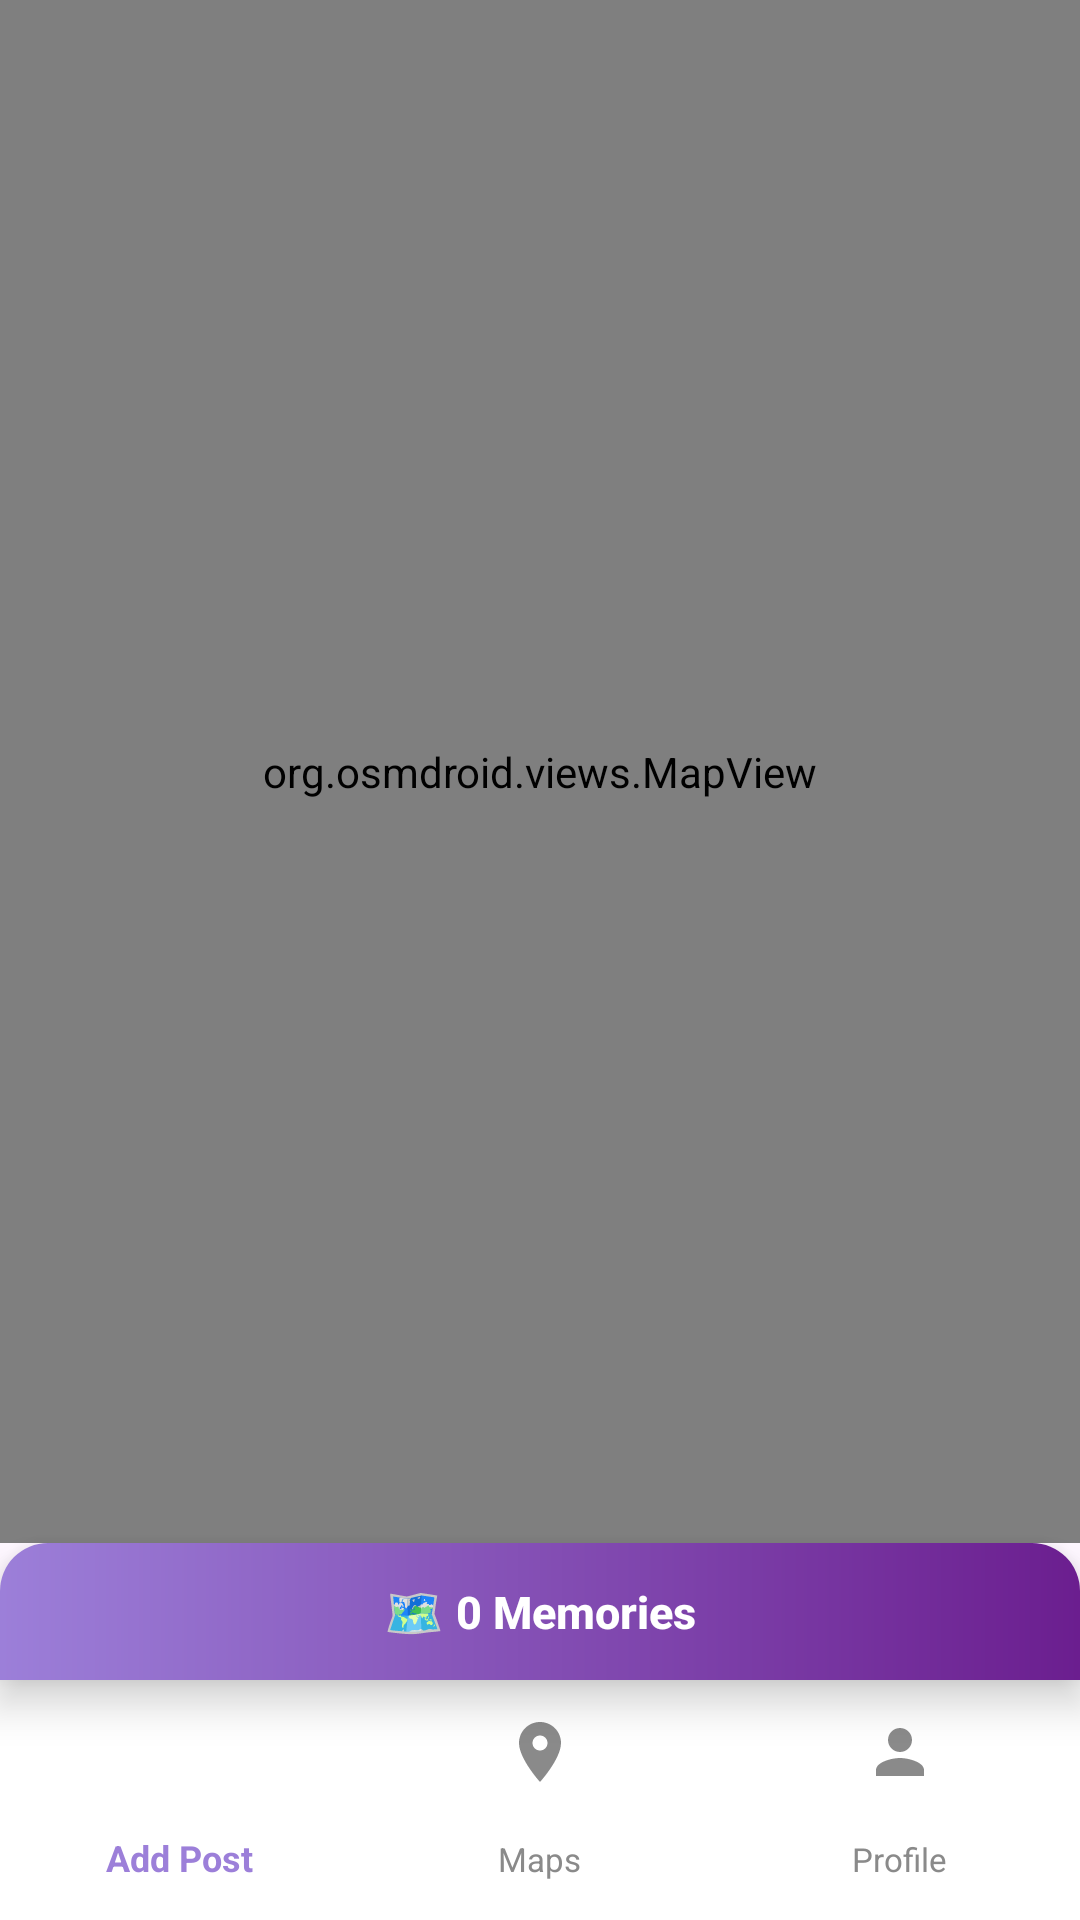

Layout XML and referenced resources for this Android screen:
<!-- AndroidManifest.xml: application theme Theme.RootsApp -->
<!-- res/layout/activity_map_simple.xml -->
<?xml version="1.0" encoding="utf-8"?>
<RelativeLayout xmlns:android="http://schemas.android.com/apk/res/android"
    xmlns:app="http://schemas.android.com/apk/res-auto"
    android:layout_width="match_parent"
    android:layout_height="match_parent">

    
    <org.osmdroid.views.MapView
        android:id="@+id/map"
        android:layout_width="match_parent"
        android:layout_height="match_parent"
        android:layout_above="@id/hintBar" />

    
    <FrameLayout
        android:id="@+id/popupContainer"
        android:layout_width="match_parent"
        android:layout_height="match_parent"
        android:layout_above="@id/hintBar"
        android:background="#80000000"
        android:clickable="true"
        android:visibility="gone"
        android:gravity="center" />

    
    <LinearLayout
        android:id="@+id/hintBar"
        android:layout_width="match_parent"
        android:layout_height="wrap_content"
        android:layout_above="@id/bottomNav"
        android:background="@drawable/memory_header_gradient"
        android:padding="12dp"
        android:orientation="horizontal"
        android:gravity="center"
        android:elevation="8dp">

        <TextView
            android:layout_width="wrap_content"
            android:layout_height="wrap_content"
            android:text="🗺️ "
            android:textSize="16sp" />

        <TextView
            android:id="@+id/tvMemoryCount"
            android:layout_width="wrap_content"
            android:layout_height="wrap_content"
            android:text="0 Memories"
            android:textColor="#FFFFFF"
            android:textSize="15sp"
            android:textStyle="bold"
            android:fontFamily="sans-serif-medium" />
    </LinearLayout>

    
    <com.google.android.material.bottomnavigation.BottomNavigationView
        android:id="@+id/bottomNav"
        android:layout_width="match_parent"
        android:layout_height="wrap_content"
        android:layout_alignParentBottom="true"
        android:background="#FFFFFF"
        android:elevation="16dp"
        app:menu="@menu/bottom_nav_menu"
        app:itemIconTint="@color/bottom_nav_color"
        app:itemTextColor="@color/bottom_nav_color"
        app:itemIconSize="24dp"
        app:itemTextAppearanceActive="@style/BottomNavTextActive"
        app:itemTextAppearanceInactive="@style/BottomNavTextInactive"
        app:labelVisibilityMode="labeled" />

</RelativeLayout>
<!-- resources referenced by this layout -->
<resources>
  <!-- drawable memory_header_gradient (drawable) -->
  <?xml version="1.0" encoding="utf-8"?>
  <shape xmlns:android="http://schemas.android.com/apk/res/android">
      <gradient
          android:angle="0"
          android:startColor="#9C7FD9"
          android:endColor="#6B1E8F"
          android:type="linear" />
      <corners
          android:topLeftRadius="16dp"
          android:topRightRadius="16dp" />
  </shape>
  <style name="BottomNavTextActive">
          <item name="android:textSize">12sp</item>
          <item name="android:textStyle">bold</item>
      </style>
  <style name="BottomNavTextInactive">
          <item name="android:textSize">11sp</item>
      </style>
  <style name="Theme.RootsApp" parent="Base.Theme.RootsApp" />
  <style name="Base.Theme.RootsApp" parent="Theme.Material3.DayNight.NoActionBar">
          
          
      </style>
</resources>
